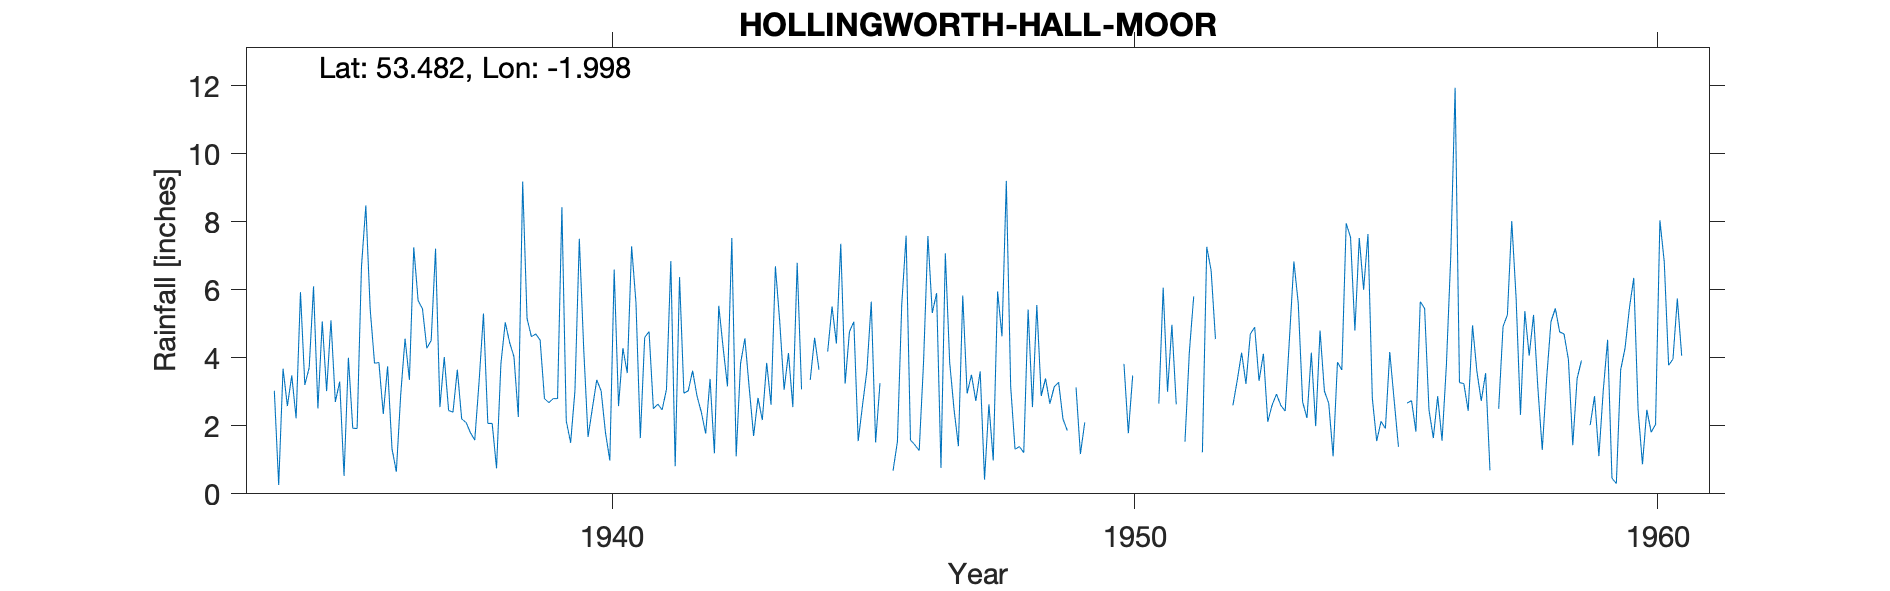

Data behind this chart, as committed beside it:
HOLLINGWORTH-HALL-MOOR, , , , , , , , , , , , , , , , , , , , , , , 
Grid ref, SK002984, Long, -1.998, Lat, 53.48, Elevation, 1194, ft., , , , , , , , , , , , , , , 
Station no, 2748/5, , , , , , , , , , , , , , , , , , , , , , 
, 1931, 1932, 1933, 1934, 1935, 1936, 1937, 1938, 1939, 1940, 1941, 1942, 1943, 1944, 1945, 1946, 1947, 1948, 1949, 1950, 1951, 1952, 1953
January, , , , 3.03, 3.02, 3.86, 4.51, 5.3, 4.7, 1.67, 1.64, 3.62, 4.57, 6.79, 4.77, 5.57, 2.48, 9.2, 3.28, , 6.06, 4.55, 2.12
February, , , , 0.26, 5.1, 2.35, 7.21, 2.07, 4.52, 2.52, 4.6, 2.88, 3.1, 3.07, 5.06, 7.59, 1.4, 3.15, 2.2, 5.55, 3, , 2.61
March, , , , 3.68, 2.7, 3.75, 2.55, 2.07, 2.8, 3.35, 4.77, 2.4, 1.7, , 1.55, 1.58, 5.83, 1.31, 1.86, , 4.97, 2.7, 2.93
April, , , , 2.58, 3.3, 1.33, 4.02, 0.75, 2.68, 3.03, 2.5, 1.77, 2.82, 3.35, 2.61, 1.44, 2.95, 1.39, , 3.82, 2.63, , 2.6
May, , , , 3.48, 0.53, 0.65, 2.45, 3.82, 2.8, 1.8, 2.64, 3.38, 2.17, 4.59, 3.62, 1.27, 3.5, 1.21, 3.13, 1.78, , 2.6, 2.43
June, , , , 2.22, 4, 2.91, 2.4, 5.04, 2.8, 0.98, 2.47, 1.19, 3.85, 3.65, 5.65, 3.87, 2.73, 5.42, 1.17, 3.48, 1.53, 3.34, 4.61
July, , , , 5.93, 1.93, 4.56, 3.65, 4.45, 8.43, 6.59, 3.07, 5.53, 2.62, , 1.51, 7.58, 3.6, 2.55, 2.1, , 4.16, 4.15, 6.83
August, , , , 3.2, 1.92, 3.35, 2.2, 4.03, 2.14, 2.58, 6.84, 4.3, 6.69, 4.18, 3.25, 5.32, 0.42, 5.55, , 4.82, 5.8, 3.23, 5.6
September, , , , 3.71, 6.68, 7.25, 2.1, 2.26, 1.5, 4.28, 0.81, 3.16, 5.05, 5.51, , 5.9, 2.63, 2.88, , , , 4.7, 2.7
October, , , , 6.1, 8.48, 5.68, 1.8, 9.18, 3.04, 3.55, 6.37, 7.52, 3.06, 4.42, , 0.76, 0.98, 3.39, 3.29, , 1.22, 4.9, 2.23
November, , , , 2.51, 5.43, 5.44, 1.58, 5.16, 7.5, 7.28, 2.96, 1.1, 4.14, 7.35, 0.68, 7.07, 5.95, 2.65, , , 7.26, 3.32, 4.15
December, , , , 5.07, 3.84, 4.28, 3.31, 4.62, 4.28, 5.62, 3.03, 3.83, 2.55, 3.24, 1.53, 3.86, 4.63, 3.15, 7.57, 2.65, 6.57, 4.12, 1.99
Total, , , , 41.77, 46.93, 45.41, 37.78, 48.75, 47.19, 43.25, 41.7, 40.68, 42.32, , , 51.81, 37.1, 41.85, , , , , 40.8
MIDAS src_id 11909 HOLLINGWORTH HALL MOO…, , , , , , , , , , , , , , , , , , , , , , , 
NGR is from the 1950s record and is on t…, , , , , , , , , , , , , , , , , , , , , , , 
Feb 1947 estimated for snow but left in …, , , , , , , , , , , , , , , , , , , , , , , 
